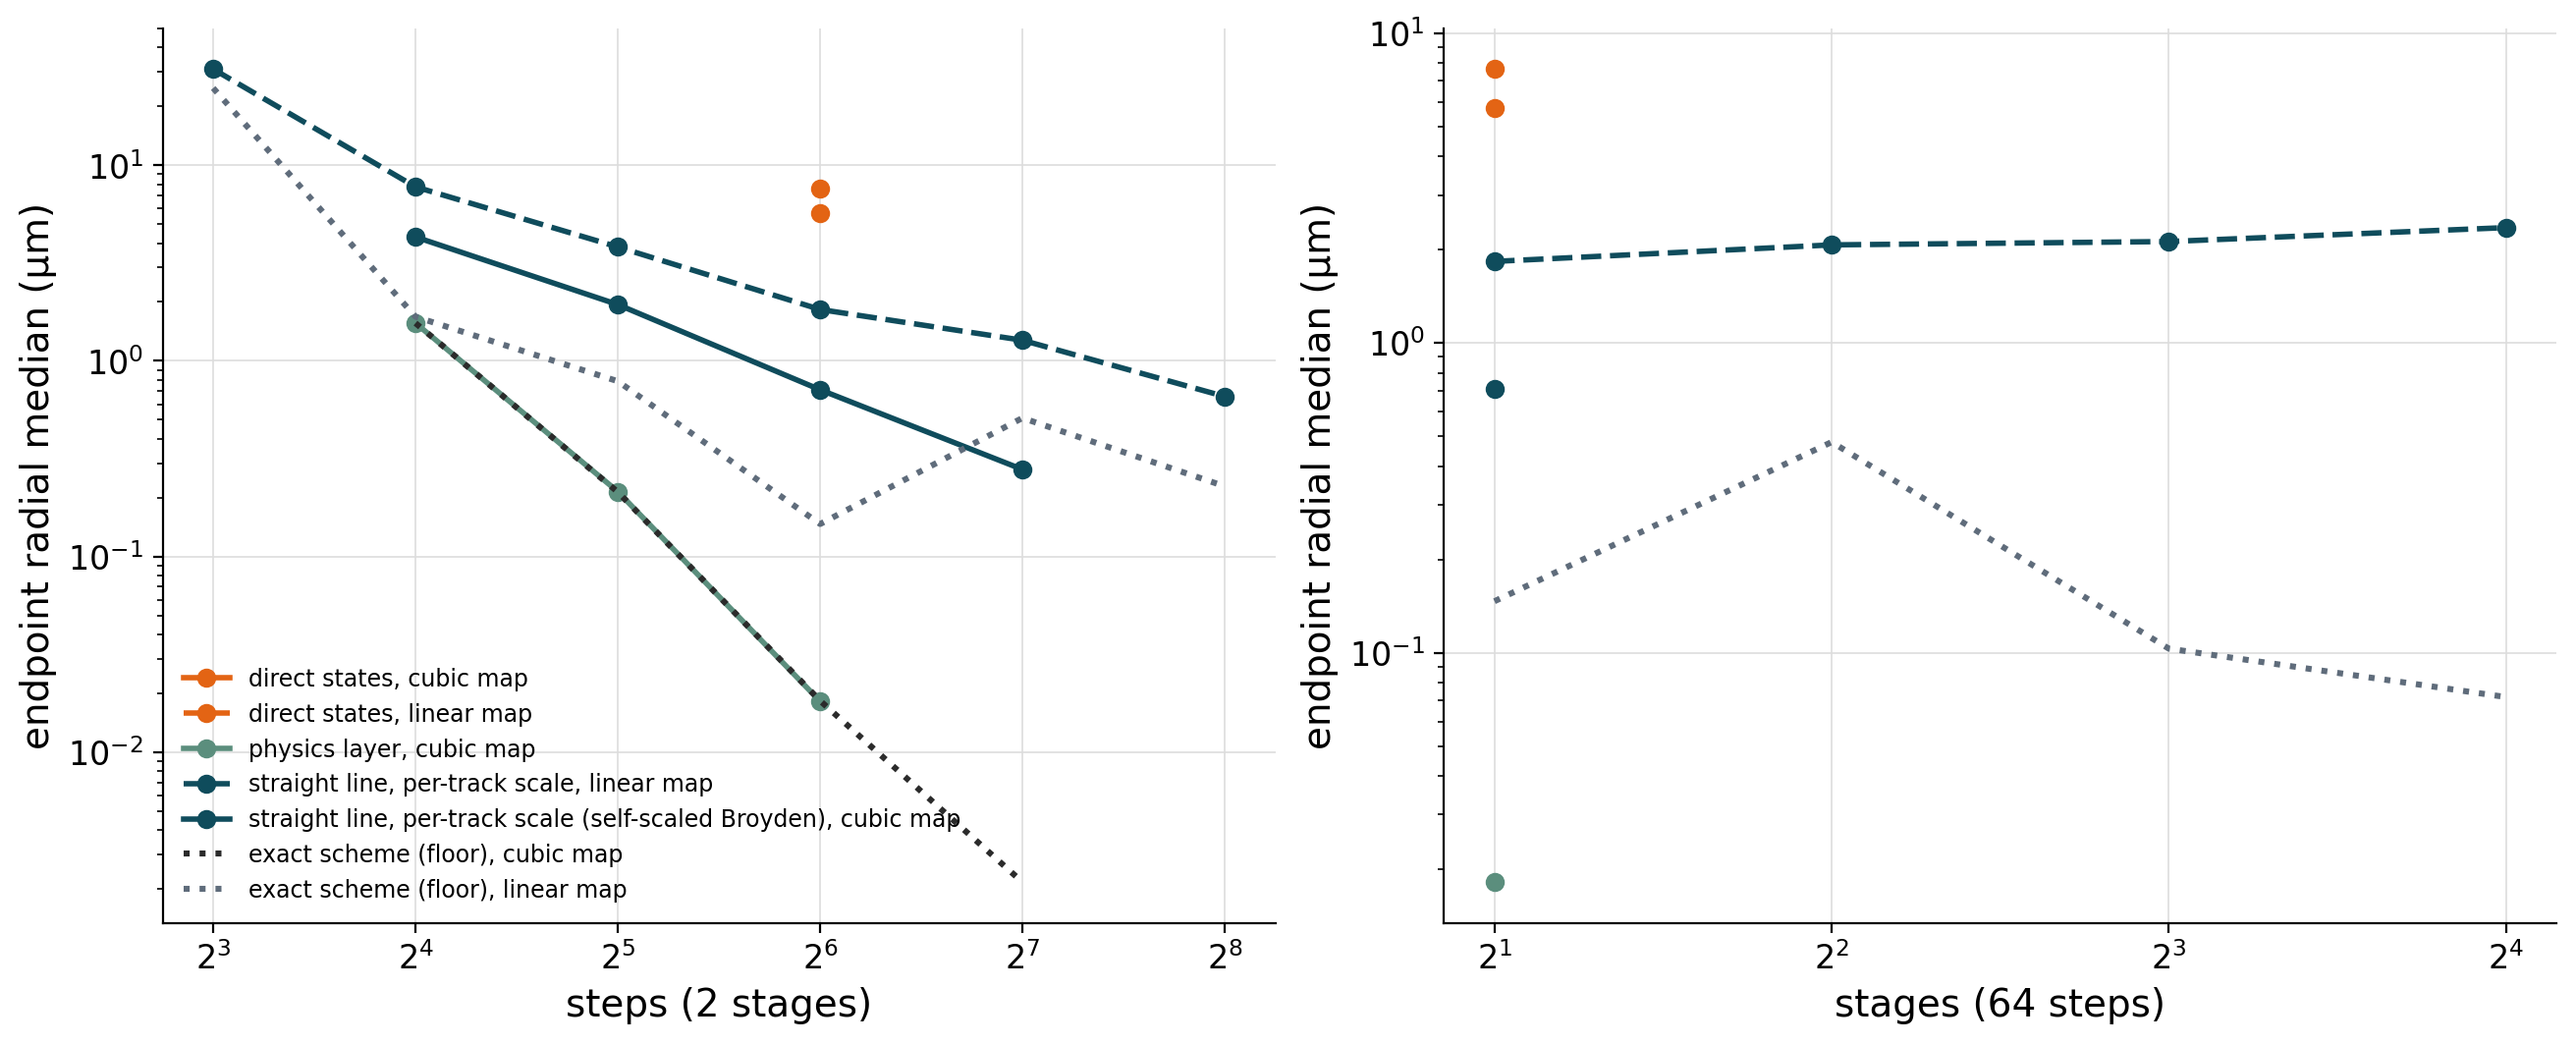

Source data for this figure (header and first rows):
model_class, map, run_key, steps, stages, optimiser, state, test_tracks, test_median_um, exact_scheme_median_um, source
direct states, linear, 49e5e2450eaa, 64, 2, lbfgs_restarts, plateaued, 1452, 5.705, 0.1465, stored report round_0059_at_c44a599c
direct states, linear, 75200e48408c, 128, 8, lbfgs_restarts, plateaued, 1452, 6.598, 0.01148, stored report round_0054_at_c44a599c
direct states, linear, f38ec3e29819, 256, 16, lbfgs_restarts, plateaued, 1452, 4.811, 0.00105, stored report round_0042_at_c44a599c
straight line, per-track scale, linear, a66c06472d3d, 8, 2, lbfgs_restarts, plateaued, 1452, 31.02, 24.82, stored report round_0024_at_6ebb296d
straight line, per-track scale, linear, 6c4a3b022a2f, 16, 2, lbfgs_restarts, plateaued, 1452, 7.757, 1.682, stored report round_0038_at_6ebb296d
straight line, per-track scale, linear, 29cbba959300, 32, 2, lbfgs_restarts, plateaued, 1452, 3.823, 0.7869, stored report round_0040_at_6ebb296d
straight line, per-track scale, linear, 25dfa17ef168, 64, 2, lbfgs_restarts, plateaued, 1452, 1.831, 0.1465, stored report round_0044_at_bc467594
straight line, per-track scale, linear, 15242aa17c65, 128, 2, lbfgs_restarts, plateaued, 1452, 1.275, 0.5107, stored report round_0042_at_6ebb296d
straight line, per-track scale, linear, eeb809e9254d, 256, 2, lbfgs_restarts, plateaued, 1452, 0.6572, 0.2284, stored report round_0028_at_6ebb296d
straight line, per-track scale, linear, 4543836de1ce, 64, 4, lbfgs_restarts, plateaued, 1452, 2.071, 0.4783, stored report round_0041_at_6ebb296d
straight line, per-track scale, linear, 9aed5ce39ff8, 64, 8, lbfgs_restarts, plateaued, 1452, 2.123, 0.103, stored report round_0040_at_6ebb296d
straight line, per-track scale, linear, 06a45b4dd0d3, 64, 16, lbfgs_restarts, plateaued, 1452, 2.354, 0.07189, stored report round_0042_at_6ebb296d
straight line, per-track scale (self-sca…, cubic, c08a9da58999, 16, 2, self_scaled_broyden_restarts, plateaued, 13447, 4.301, 1.56, scored here (end states of the last roun…
straight line, per-track scale (self-sca…, cubic, 1978be93a5c3, 32, 2, self_scaled_broyden_restarts, plateaued, 13447, 1.94, 0.2135, scored here (end states of the last roun…
straight line, per-track scale (self-sca…, cubic, 713f38afa7a3, 64, 2, self_scaled_broyden_restarts, plateaued, 13447, 0.7116, 0.01829, scored here (end states of the last roun…
straight line, per-track scale (self-sca…, cubic, 29a416b77582, 128, 2, self_scaled_broyden_restarts, plateaued, 13447, 0.2785, 0.002161, scored here (end states of the last roun…
direct states, cubic, 29510f525130, 64, 2, lbfgs_restarts, plateaued, 13447, 7.644, 0.01829, scored here (end states of the last roun…
physics layer, cubic, a524012c8d41, 16, 2, lbfgs_restarts, plateaued, 13447, 1.56, 1.56, scored here (end states of the last roun…
physics layer, cubic, 2e8f364b79e2, 32, 2, lbfgs_restarts, plateaued, 13447, 0.2146, 0.2135, scored here (end states of the last roun…
physics layer, cubic, cdd676e19320, 64, 2, lbfgs_restarts, plateaued, 13447, 0.01816, 0.01829, scored here (end states of the last roun…
